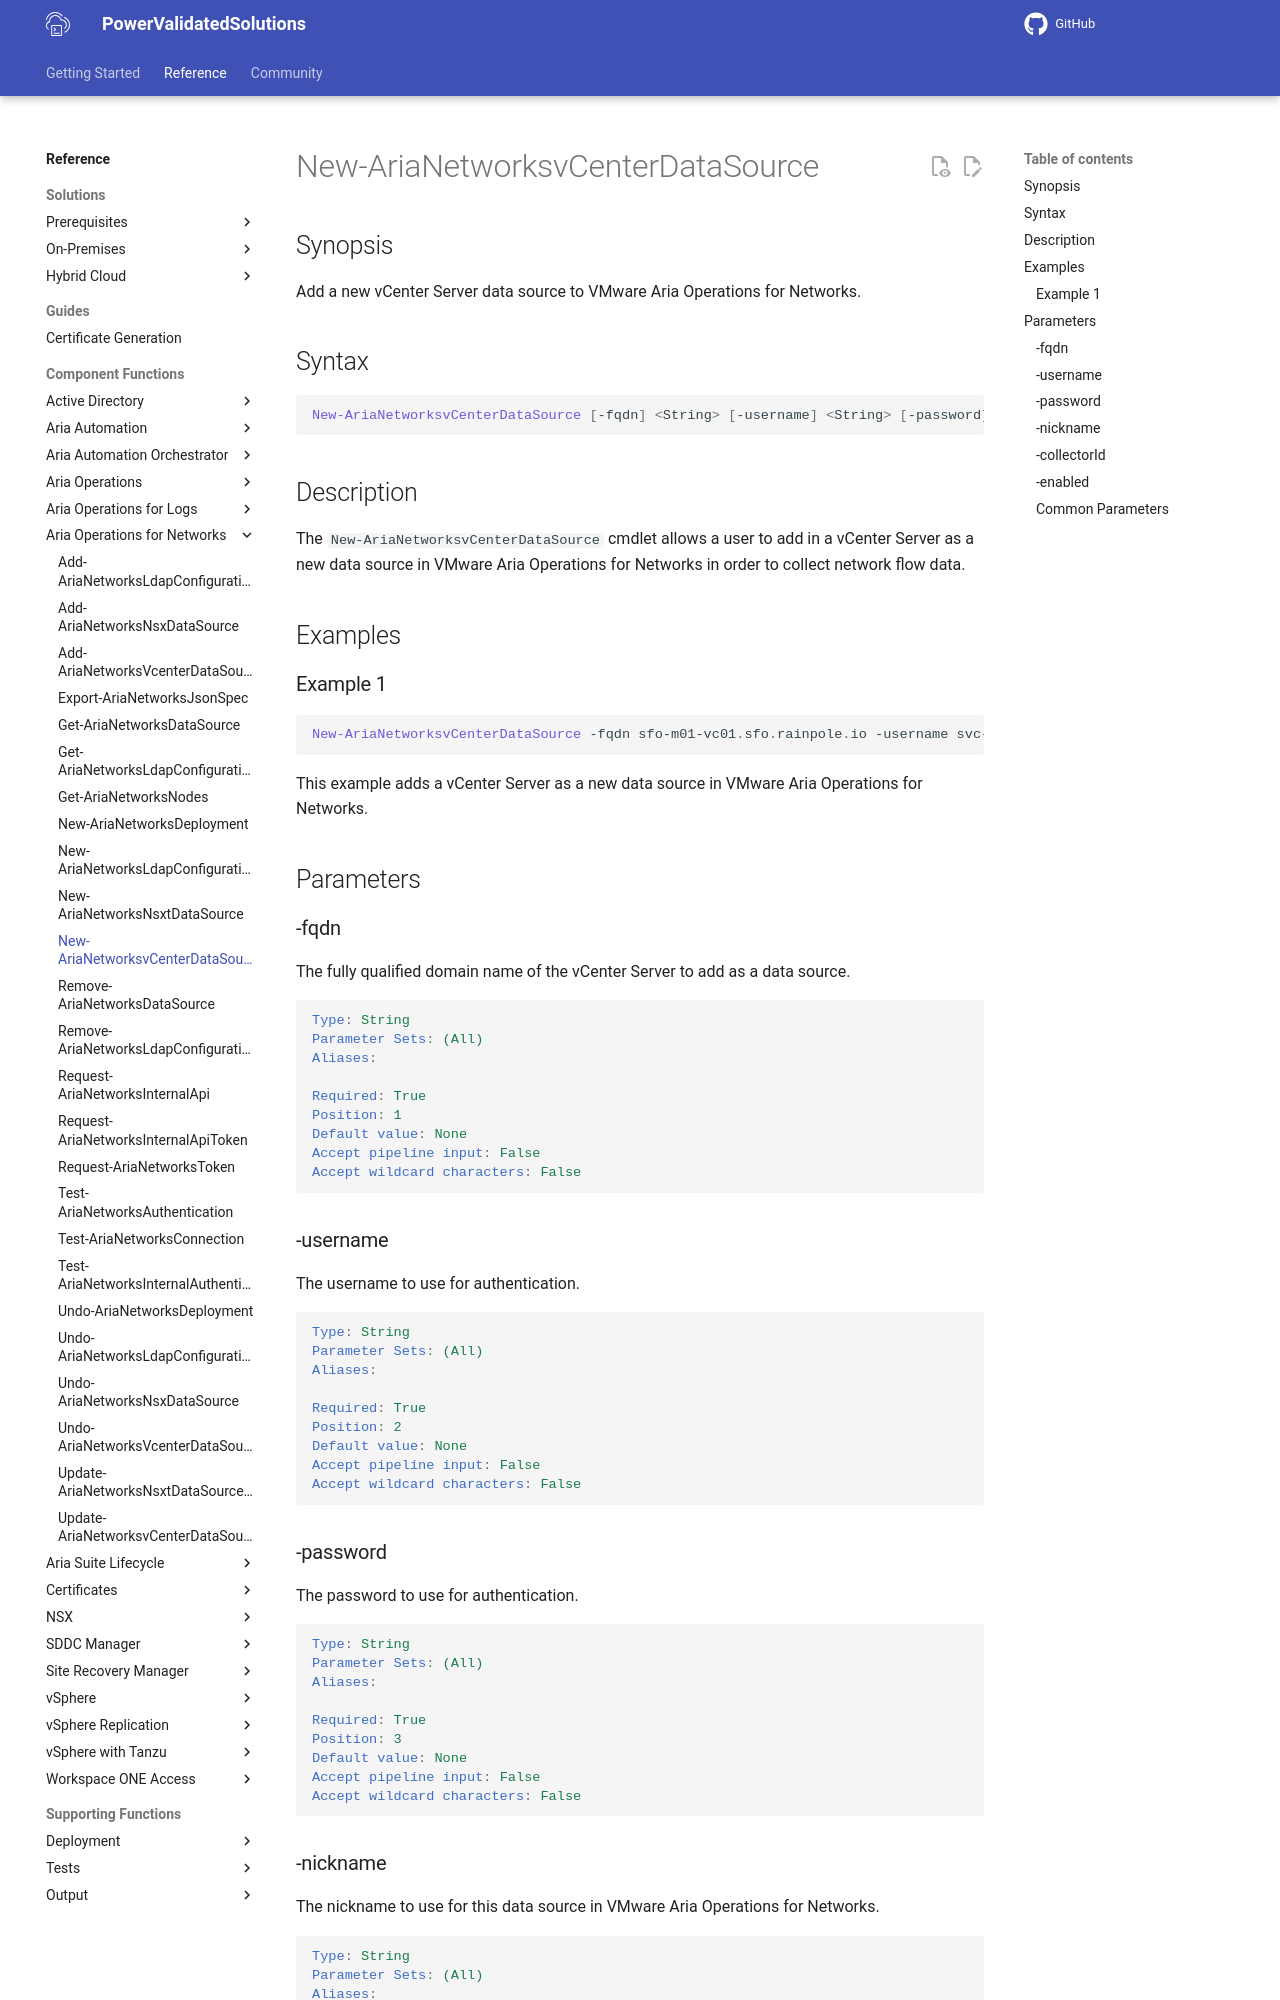

repository: vmware/power-validated-solutions-for-cloud-foundation · page: documentation/functions/aria-suite/aria-operations-networks/New-AriaNetworksvCenterDataSource/index.html · generator: mkdocs

# New-AriaNetworksvCenterDataSource

## Synopsis

Add a new vCenter Server data source to VMware Aria Operations for Networks.

## Syntax

```powershell
New-AriaNetworksvCenterDataSource [-fqdn] <String> [-username] <String> [-password] <String> [-nickname] <String> [-collectorId] <String> [-enabled] <String> [<CommonParameters>]
```

## Description

The `New-AriaNetworksvCenterDataSource` cmdlet allows a user to add in a vCenter Server as a new data source in VMware Aria Operations for Networks in order to collect network flow data.

## Examples

### Example 1

```powershell
New-AriaNetworksvCenterDataSource -fqdn sfo-m01-vc01.sfo.rainpole.io -username svc-inv-vsphere -password VMw@re1! -nickname "sfo-m01-vc01 - Management Domain vCenter Server" -CollectorId 15832:901:1711011916294613031 -enabled true
```

This example adds a vCenter Server as a new data source in VMware Aria Operations for Networks.

## Parameters

### -fqdn

The fully qualified domain name of the vCenter Server to add as a data source.

```yaml
Type: String
Parameter Sets: (All)
Aliases:

Required: True
Position: 1
Default value: None
Accept pipeline input: False
Accept wildcard characters: False
```

### -username

The username to use for authentication.

```yaml
Type: String
Parameter Sets: (All)
Aliases:

Required: True
Position: 2
Default value: None
Accept pipeline input: False
Accept wildcard characters: False
```

### -password

The password to use for authentication.

```yaml
Type: String
Parameter Sets: (All)
Aliases:

Required: True
Position: 3
Default value: None
Accept pipeline input: False
Accept wildcard characters: False
```
